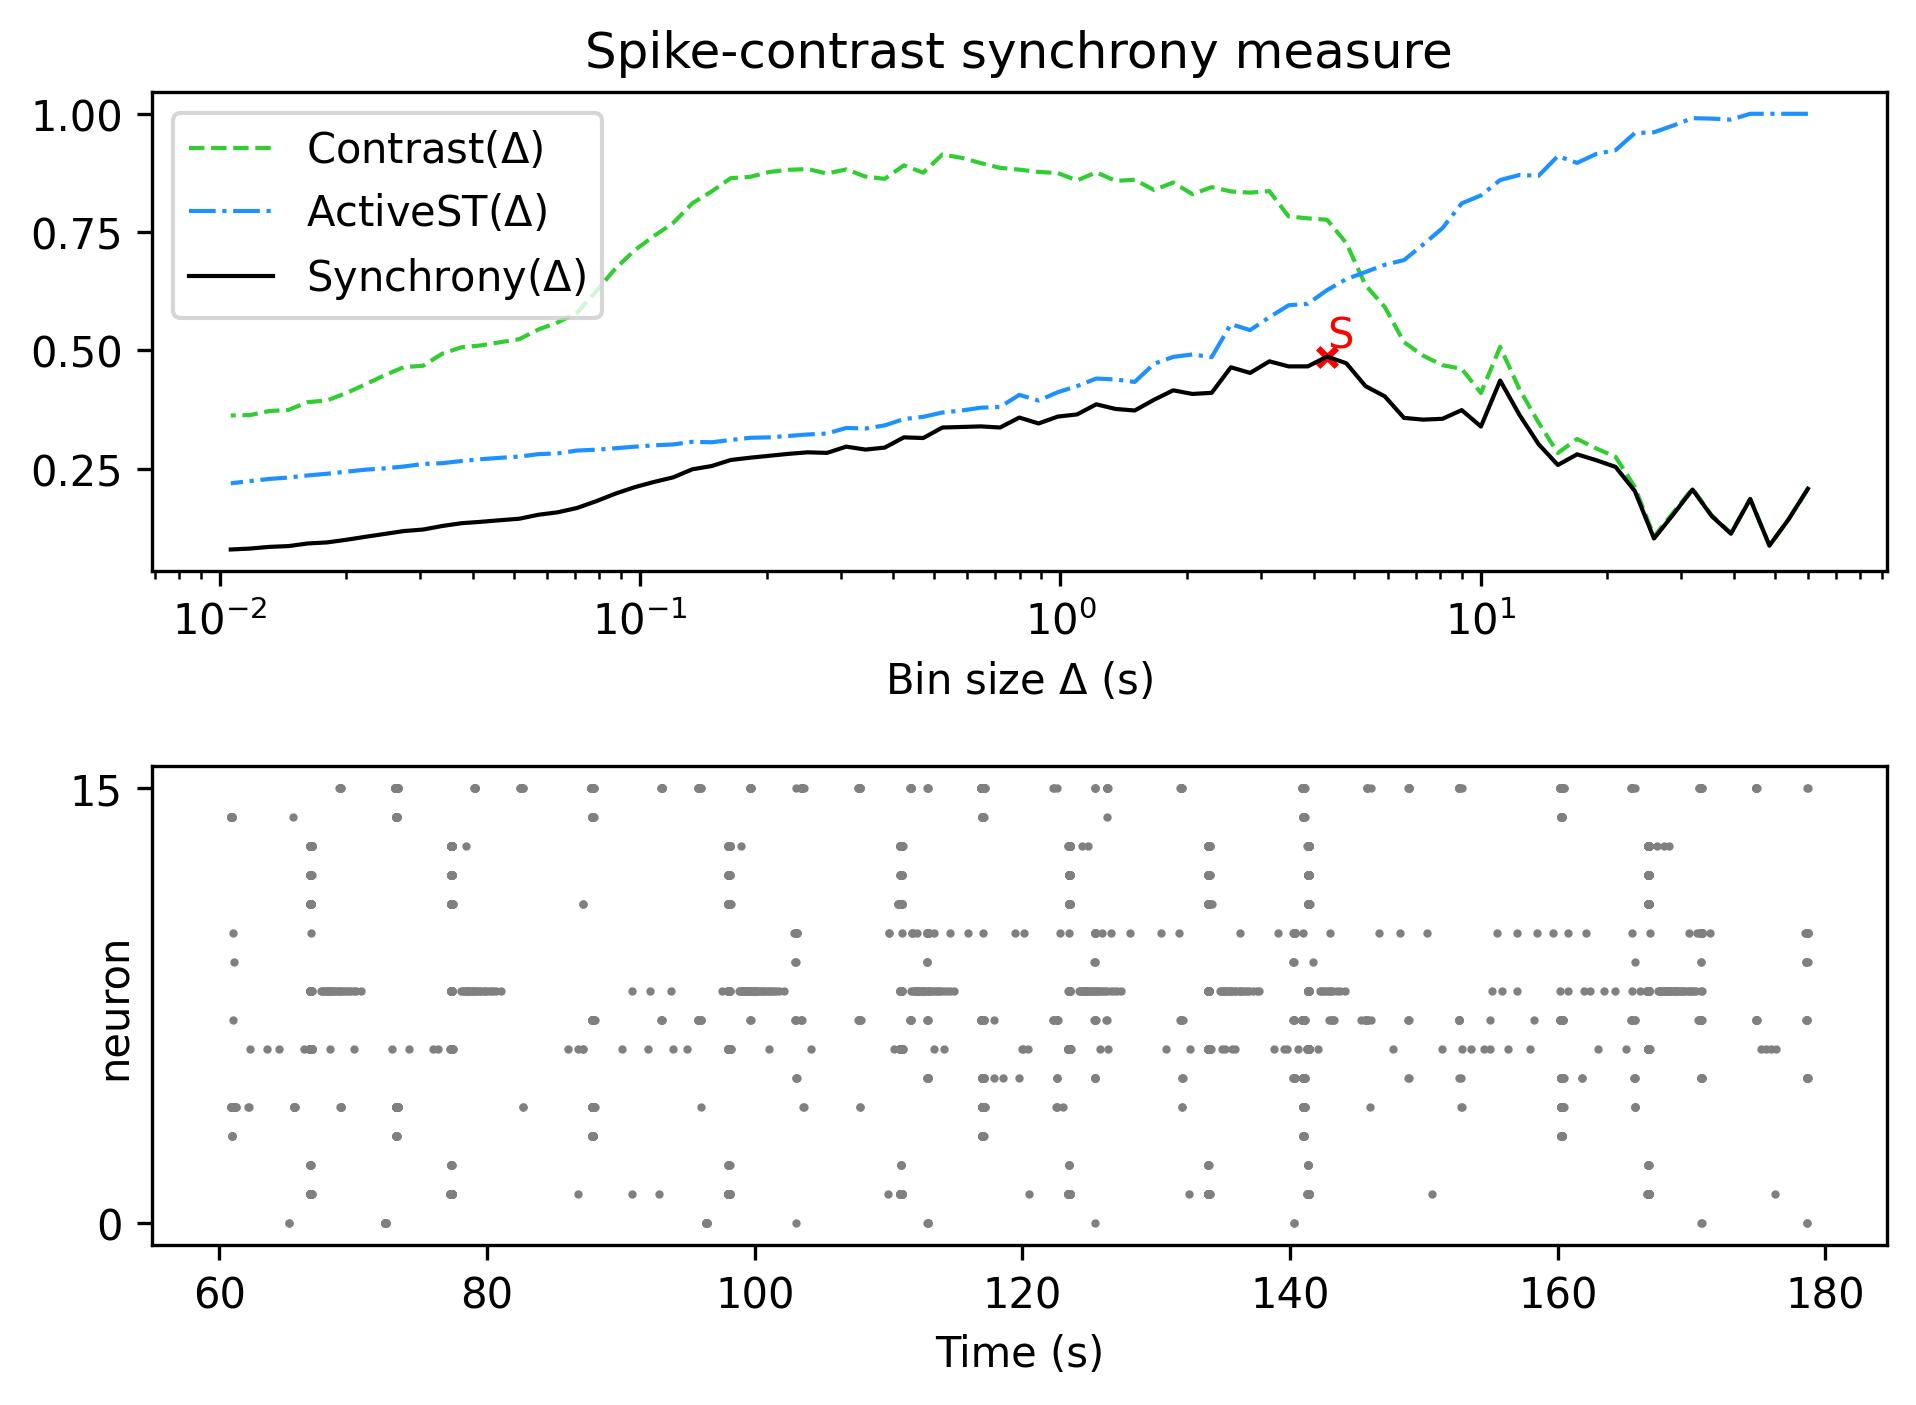

The table this chart was drawn from, first rows:
, Spike-contrast (60.0 s), Spike-contrast (54.0 s), Spike-contrast (48.6 s), Spike-contrast (43.74 s), Spike-contrast (39.366 s), Spike-contrast (35.429 s), Spike-contrast (31.886 s), Spike-contrast (28.698 s), Spike-contrast (25.828 s), Spike-contrast (23.245 s), Spike-contrast (20.921 s), Spike-contrast (18.829 s), Spike-contrast (16.946 s), Spike-contrast (15.251 s), Spike-contrast (13.726 s), Spike-contrast (12.353 s), Spike-contrast (11.118 s), Spike-contrast (10.006 s), Spike-contrast (9.006 s), Spike-contrast (8.105 s), Spike-contrast (7.295 s), Spike-contrast (6.565 s), Spike-contrast (5.909 s)
0, 0.2079, 0.1434, 0.08779, 0.1861, 0.1128, 0.1499, 0.2061, 0.1536, 0.1027, 0.203, 0.254, 0.268, 0.2805, 0.258, 0.3019, 0.3641, 0.4365, 0.3393, 0.374, 0.3556, 0.3538, 0.3575, 0.403
